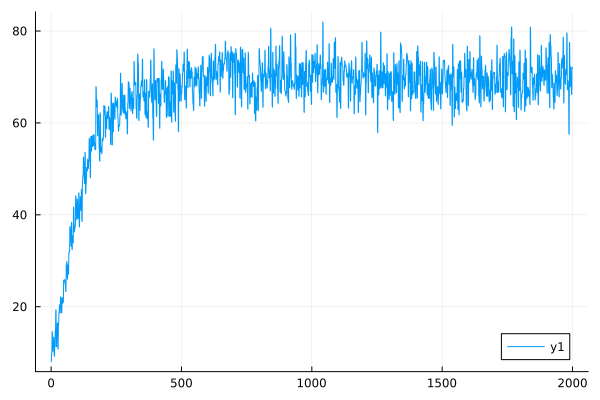

Source data for this figure (header and first rows):
0	8.150885381122283
1	8.091
2	9.856
3	9.78
4	14.55
5	14.44
6	10.35
7	10.28
8	11.63
9	11.56
10	13.39
11	13.3
12	9.277
13	9.22
14	11.36
15	11.29
16	14.78
17	14.7
18	19.33
19	19.2
20	11.33
21	11.29
22	14.68
23	14.61
24	16.48
25	16.41
26	10.8
27	10.77
28	16.22
29	16.15
30	18.67
31	18.57
32	20.38
33	20.27
34	18.8
35	18.7
36	22.12
37	21.96
38	21.21
39	21.13
40	18.68
41	18.63
42	22.01
43	21.92
44	20.82
45	20.75
46	21.1
47	21.02
48	25.78
49	25.68
50	25.55
51	25.46
52	25.92
53	25.81
54	24.79
55	24.71
56	23.37
57	23.29
58	29.08
59	28.97
60	29.81
... 1,940 more rows
